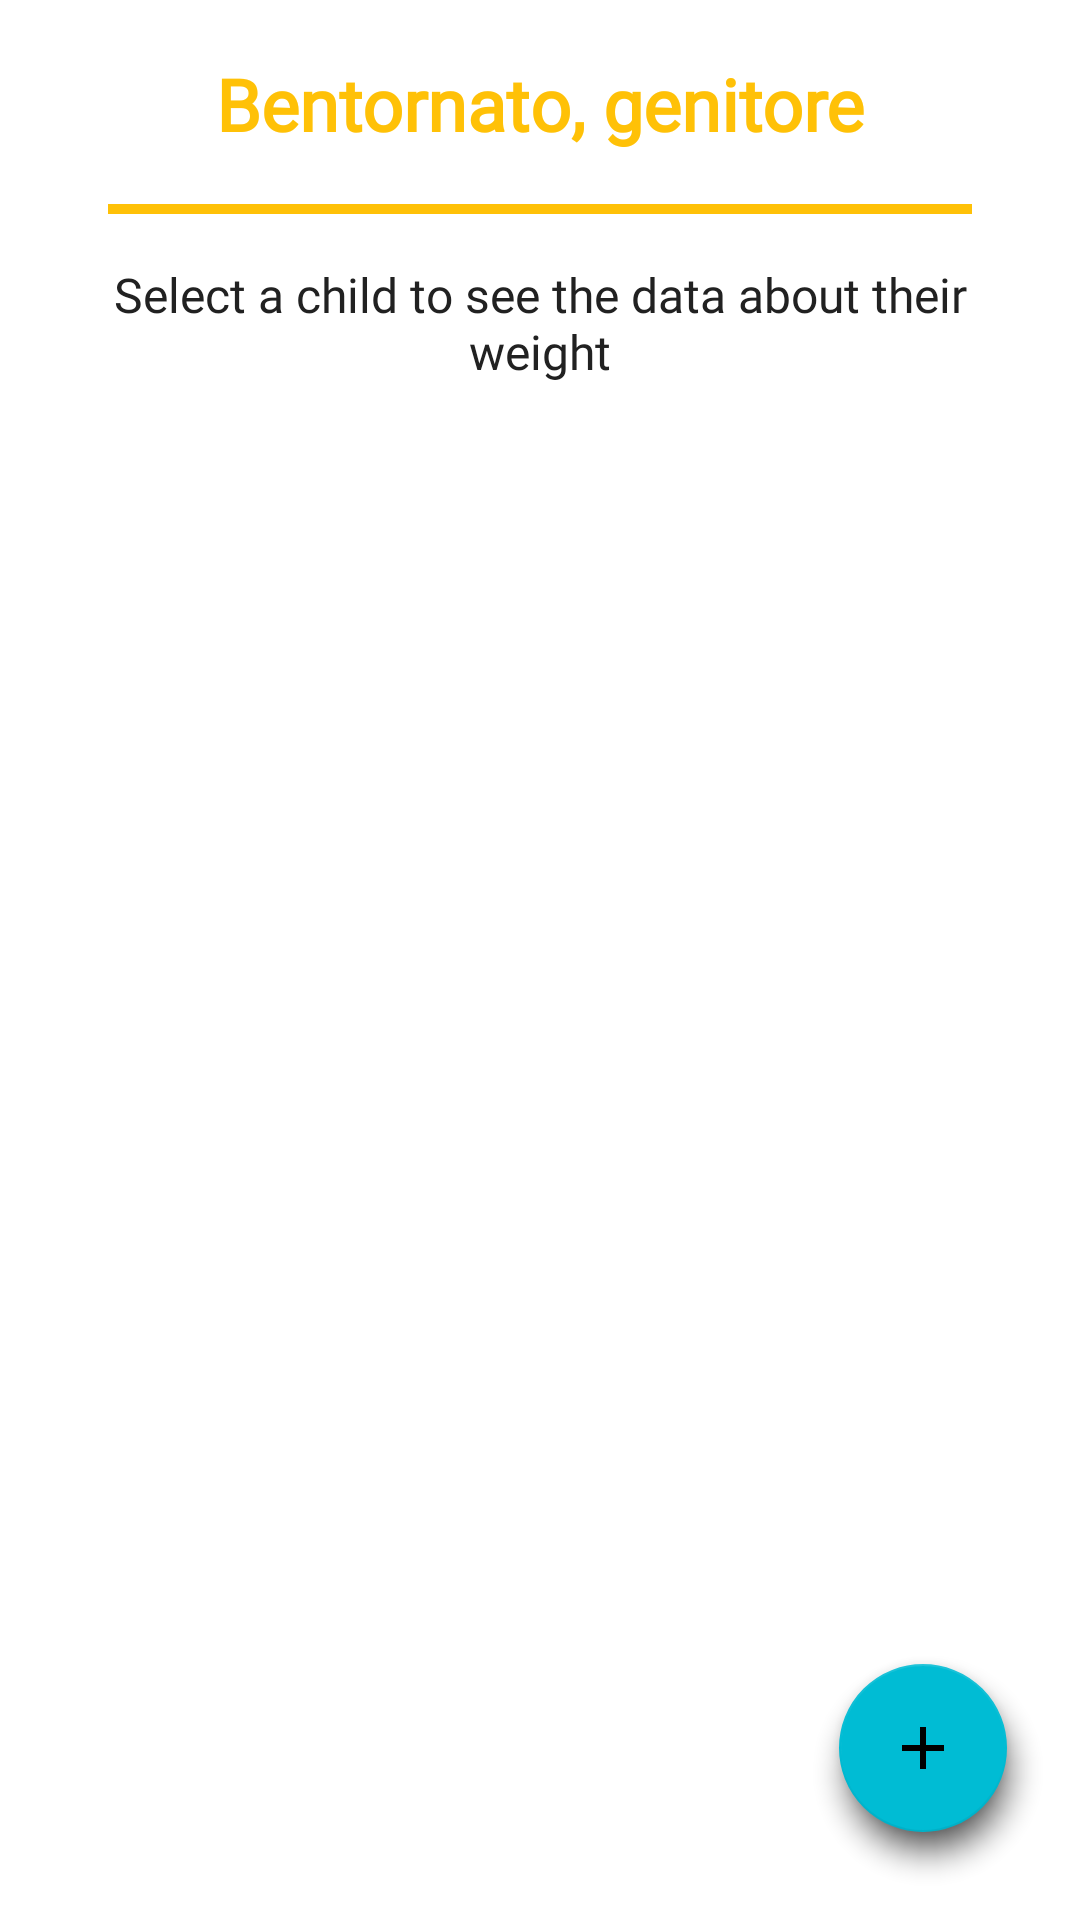

Reconstruct the res/layout file that produces this screen, plus the resources it refers to.
<!-- AndroidManifest.xml: application theme Theme.DIDKidBalanceApplication -->
<!-- res/layout/fragment_child_list_parent.xml -->
<?xml version="1.0" encoding="utf-8"?>
<androidx.constraintlayout.widget.ConstraintLayout xmlns:android="http://schemas.android.com/apk/res/android"
    xmlns:app="http://schemas.android.com/apk/res-auto"
    xmlns:tools="http://schemas.android.com/tools"
    android:id="@+id/frameLayout4"
    android:layout_width="match_parent"
    android:layout_height="match_parent">


    <androidx.recyclerview.widget.RecyclerView
        android:id="@+id/rv_parent"
        android:layout_width="match_parent"
        android:layout_height="0dp"
        app:layout_constraintBottom_toBottomOf="parent"
        app:layout_constraintEnd_toEndOf="parent"
        app:layout_constraintHeight_percent="0.8"
        app:layout_constraintHorizontal_bias="0.0"
        app:layout_constraintStart_toStartOf="parent"
        app:layout_constraintTop_toBottomOf="@+id/header_home_g"
        app:layout_constraintVertical_bias="0.6" />

    <TextView
        android:id="@+id/header_home_g"
        style="@style/MediumStyle"
        android:layout_width="0dp"
        android:layout_height="wrap_content"
        android:text="@string/header_home_g"
        app:layout_constraintBottom_toBottomOf="parent"
        app:layout_constraintEnd_toEndOf="parent"
        app:layout_constraintHorizontal_bias="0.5"
        app:layout_constraintStart_toStartOf="parent"
        app:layout_constraintTop_toBottomOf="@+id/divider"
        app:layout_constraintVertical_bias="0.03"
        app:layout_constraintWidth_percent="0.85" />

    <TextView
        android:id="@+id/welcome_header"
        style="@style/TitleStyle"
        android:layout_width="0dp"
        android:layout_height="wrap_content"
        android:text="Bentornato, genitore"
        android:textColor="@color/primary_color"
        android:textStyle="bold"
        app:layout_constraintBottom_toBottomOf="parent"
        app:layout_constraintEnd_toEndOf="parent"
        app:layout_constraintHorizontal_bias="0.5"
        app:layout_constraintStart_toStartOf="parent"
        app:layout_constraintTop_toTopOf="parent"
        app:layout_constraintVertical_bias="0.03"
        app:layout_constraintWidth_percent="0.85"/>

    <View
        android:id="@+id/divider"
        android:layout_width="0dp"
        android:layout_height="0dp"
        android:background="@color/primary_color"
        app:layout_constraintBottom_toBottomOf="parent"
        app:layout_constraintEnd_toEndOf="parent"
        app:layout_constraintHeight_percent="0.005"
        app:layout_constraintHorizontal_bias="0.5"
        app:layout_constraintStart_toStartOf="parent"
        app:layout_constraintTop_toBottomOf="@+id/welcome_header"
        app:layout_constraintVertical_bias="0.03"
        app:layout_constraintWidth_percent="0.8" />


    <com.google.android.material.floatingactionbutton.FloatingActionButton
        android:id="@+id/nuovo_b"
        android:layout_width="wrap_content"
        android:layout_height="wrap_content"
        android:clickable="true"
        app:layout_constraintBottom_toBottomOf="parent"
        app:layout_constraintEnd_toEndOf="parent"
        app:layout_constraintHorizontal_bias="0.92"
        app:layout_constraintStart_toStartOf="parent"
        app:layout_constraintTop_toTopOf="parent"
        app:layout_constraintVertical_bias="0.95"
        app:srcCompat="@drawable/ic_baseline_add_24" />


</androidx.constraintlayout.widget.ConstraintLayout>
<!-- resources referenced by this layout -->
<resources>
  <color name="primary_color">#FFC107</color>
  <!-- drawable ic_baseline_add_24 (drawable) -->
  <vector android:height="24dp" android:tint="#DCDA00"
      android:viewportHeight="24" android:viewportWidth="24"
      android:width="24dp" xmlns:android="http://schemas.android.com/apk/res/android">
      <path android:fillColor="@android:color/white" android:pathData="M19,13h-6v6h-2v-6H5v-2h6V5h2v6h6v2z"/>
  </vector>
  <string name="header_home_g">Select a child to see the data about their weight</string>
  <style name="MediumStyle"> //usato per il nome del bambino nella card della home
          <item name="android:fontFamily">@font/roboto</item>
          <item name="android:gravity">center</item>
          <item name="android:textColor">@color/primary_text</item>
          <item name="android:textSize">16sp</item>
          <item name="android:layout_marginStart">20dp</item>
          <item name="android:layout_marginEnd">20dp</item>
  
      </style>
  <style name="TitleStyle"> //usato per il nome del bambino
          <item name="android:fontFamily">@font/roboto</item>
          <item name="android:gravity">center</item>
          <item name="android:textColor"> @color/primary_text </item>
          <item name="android:textSize">24sp</item>
          <item name="android:layout_marginStart">20dp</item>
          <item name="android:layout_marginEnd">20dp</item>
      </style>
  <style name="Theme.DIDKidBalanceApplication" parent="Theme.MaterialComponents.Light.NoActionBar">
          
          <item name="colorPrimary">@color/primary_color</item>
          <item name="colorPrimaryVariant">@color/dark_primary_color</item>
          <item name="colorOnPrimary">@color/white</item>
          
          <item name="colorSecondary">@color/accent_color</item>
          <item name="colorSecondaryVariant">@color/accent_color</item>
          <item name="colorOnSecondary">@color/black</item>
          
          <item name="android:statusBarColor" tools:targetApi="l">?attr/colorPrimaryVariant</item>
          <item name="android:spotShadowAlpha">0.6</item>
          
      </style>
  <color name="primary_text">#212121</color>
  <color name="dark_primary_color">#FFA000</color>
  <color name="white">#FEFEFE</color>
  <color name="accent_color">#00BCD4</color>
  <color name="black">#FF000000</color>
</resources>
